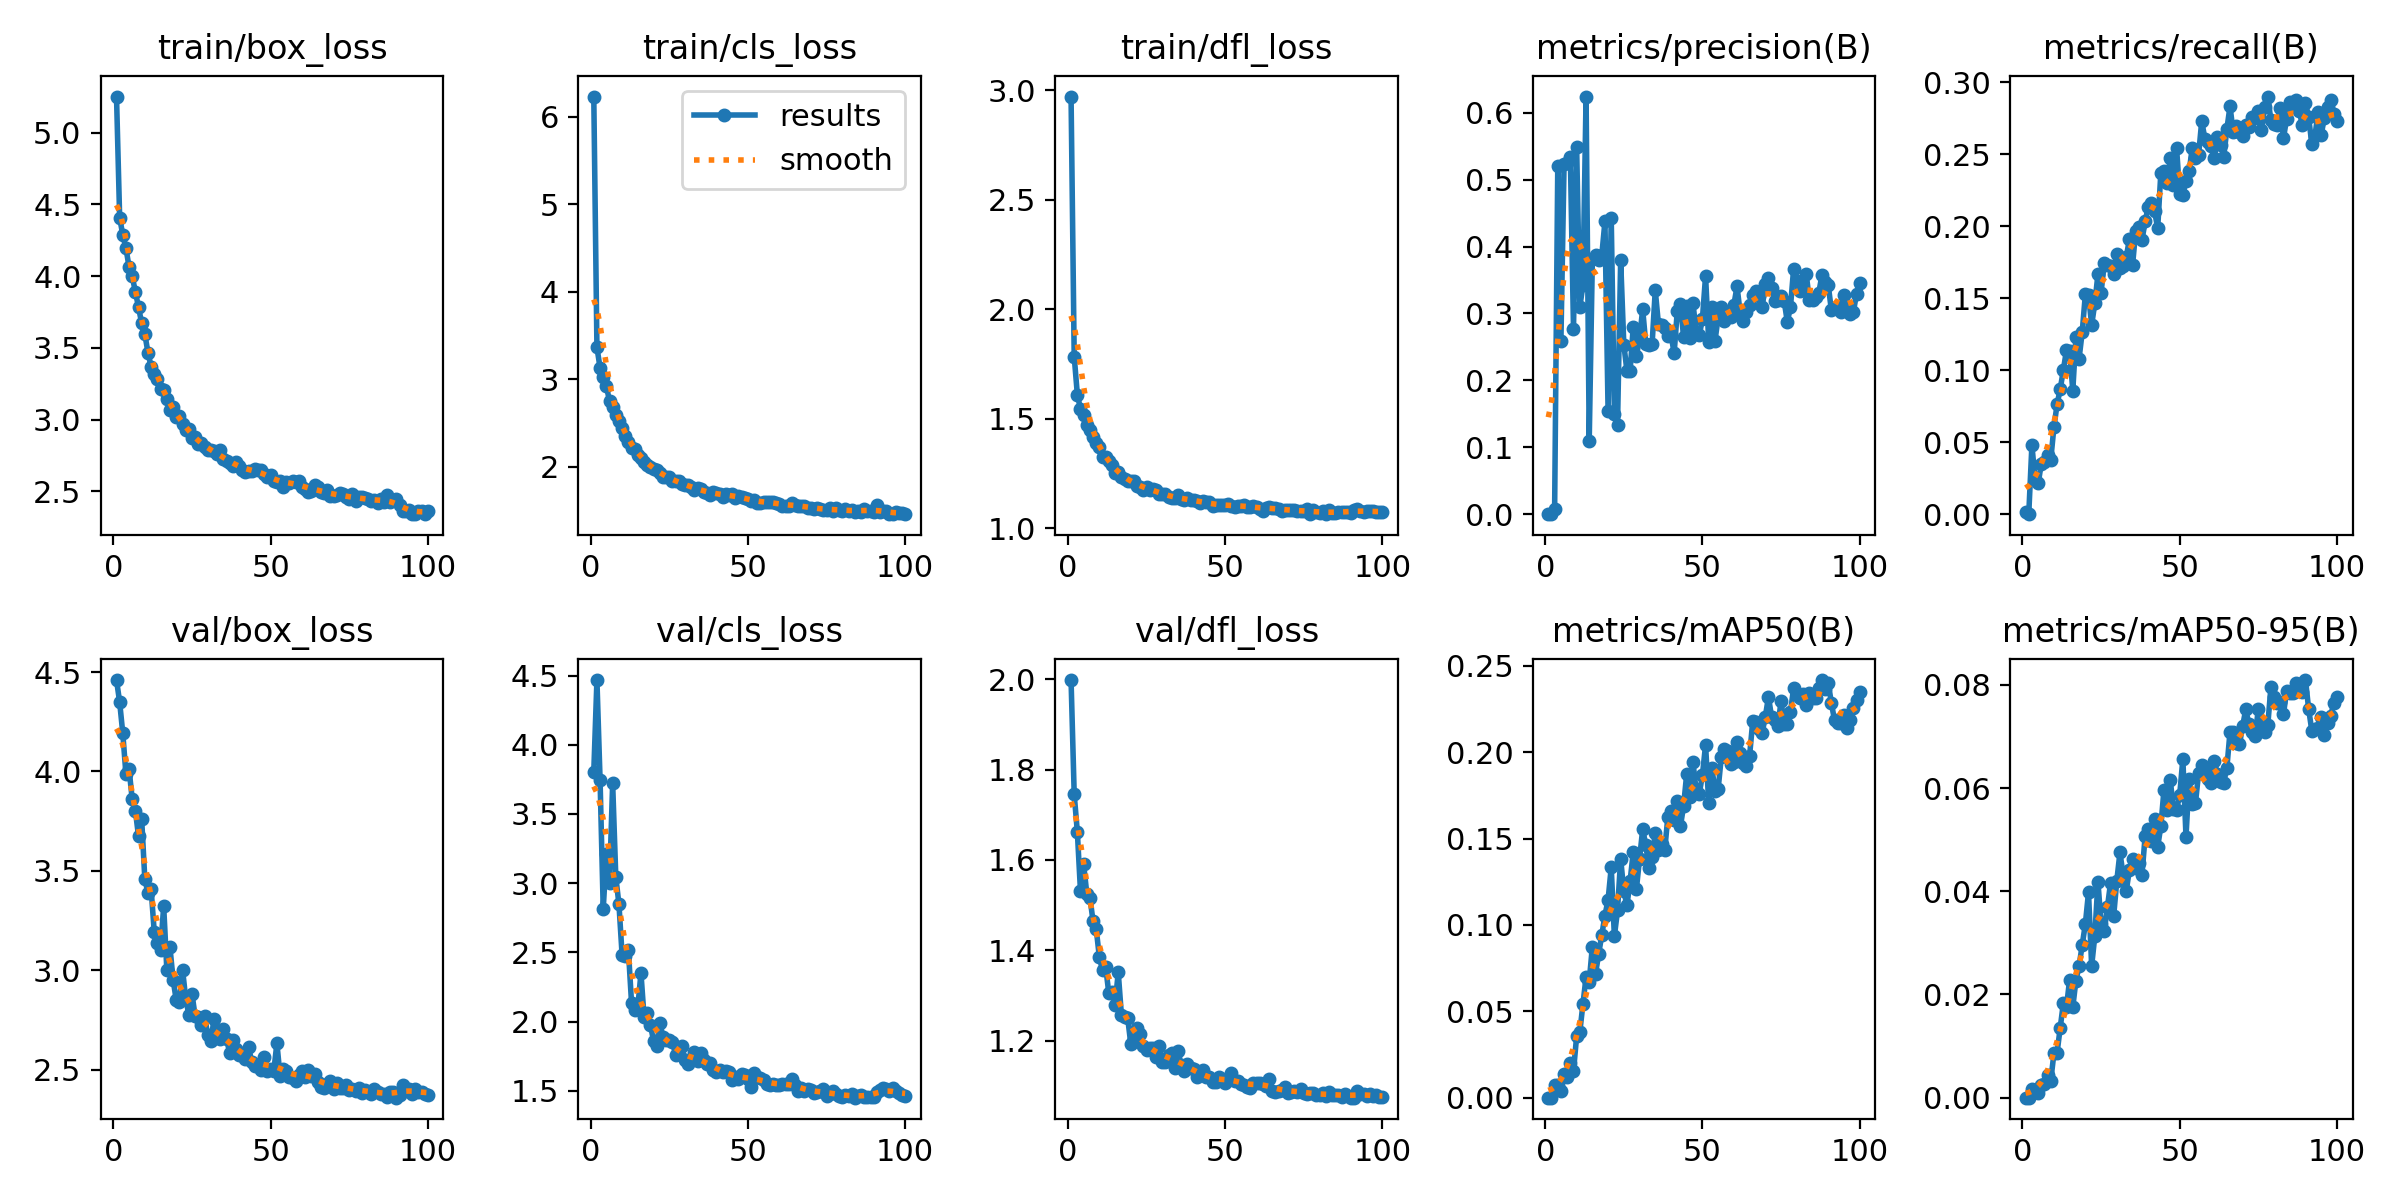

The file beside this chart, header and first rows:
epoch, time, train/box_loss, train/cls_loss, train/dfl_loss, metrics/precision(B), metrics/recall(B), metrics/mAP50(B), metrics/mAP50-95(B), val/box_loss, val/cls_loss, val/dfl_loss, lr/pg0, lr/pg1, lr/pg2
1, 25.18, 5.251, 6.233, 2.971, 0.00013, 0.0016, 6e-05, 2e-05, 4.46, 3.806, 1.998, 0.06739, 3.26389e-05, 3.26389e-05
2, 39.21, 4.408, 3.366, 1.784, 0, 0, 0, 0, 4.349, 4.468, 1.745, 0.03409, 6.53191e-05, 6.53191e-05
3, 52.86, 4.287, 3.13, 1.61, 0.00715, 0.04791, 0.0075, 0.00159, 4.191, 3.745, 1.662, 0.0007918, 9.73393e-05, 9.73393e-05
4, 66.8, 4.196, 3.028, 1.544, 0.5202, 0.02443, 0.0073, 0.00137, 3.986, 2.813, 1.53, 9.703e-05, 9.703e-05, 9.703e-05
5, 80.51, 4.062, 2.926, 1.518, 0.2595, 0.02144, 0.00414, 0.00088, 4.011, 3.211, 1.59, 9.604e-05, 9.604e-05, 9.604e-05
6, 94.23, 3.998, 2.748, 1.472, 0.5229, 0.03515, 0.01364, 0.00254, 3.859, 2.999, 1.526, 9.505e-05, 9.505e-05, 9.505e-05
7, 108.2, 3.891, 2.687, 1.449, 0.5242, 0.03642, 0.01209, 0.00257, 3.803, 3.722, 1.517, 9.406e-05, 9.406e-05, 9.406e-05
8, 122.1, 3.783, 2.595, 1.419, 0.5337, 0.04134, 0.02018, 0.00438, 3.674, 3.045, 1.464, 9.307e-05, 9.307e-05, 9.307e-05
9, 136.1, 3.672, 2.518, 1.389, 0.2772, 0.03791, 0.01526, 0.0033, 3.76, 2.848, 1.447, 9.208e-05, 9.208e-05, 9.208e-05
10, 149.7, 3.597, 2.44, 1.369, 0.5485, 0.06034, 0.03563, 0.00857, 3.46, 2.483, 1.385, 9.109e-05, 9.109e-05, 9.109e-05
11, 163.6, 3.468, 2.347, 1.328, 0.3091, 0.0762, 0.03784, 0.00868, 3.388, 2.471, 1.356, 9.01e-05, 9.01e-05, 9.01e-05
12, 177.7, 3.369, 2.286, 1.324, 0.3426, 0.08679, 0.05416, 0.01352, 3.408, 2.517, 1.364, 8.911e-05, 8.911e-05, 8.911e-05
13, 191.6, 3.319, 2.215, 1.305, 0.6242, 0.1001, 0.06983, 0.0183, 3.193, 2.137, 1.305, 8.812e-05, 8.812e-05, 8.812e-05
14, 205.4, 3.281, 2.208, 1.288, 0.1097, 0.114, 0.06723, 0.01761, 3.137, 2.08, 1.308, 8.713e-05, 8.713e-05, 8.713e-05
15, 219.1, 3.215, 2.132, 1.252, 0.3821, 0.1134, 0.08748, 0.02288, 3.103, 2.104, 1.279, 8.614e-05, 8.614e-05, 8.614e-05
16, 233, 3.208, 2.105, 1.257, 0.3877, 0.08588, 0.07162, 0.01753, 3.322, 2.35, 1.351, 8.515e-05, 8.515e-05, 8.515e-05
17, 246.6, 3.145, 2.053, 1.235, 0.3803, 0.1233, 0.08316, 0.0227, 3.003, 2.03, 1.258, 8.416e-05, 8.416e-05, 8.416e-05
18, 260.2, 3.07, 2.022, 1.226, 0.387, 0.108, 0.09422, 0.02552, 3.114, 2.061, 1.253, 8.317e-05, 8.317e-05, 8.317e-05
19, 274.1, 3.085, 2.001, 1.216, 0.4375, 0.1265, 0.1054, 0.02959, 2.952, 1.978, 1.25, 8.218e-05, 8.218e-05, 8.218e-05
20, 287.9, 3.018, 1.979, 1.216, 0.154, 0.1527, 0.1145, 0.03366, 2.849, 1.86, 1.192, 8.119e-05, 8.119e-05, 8.119e-05
21, 301.9, 3.023, 1.959, 1.217, 0.4431, 0.1521, 0.1333, 0.03977, 2.841, 1.825, 1.203, 8.02e-05, 8.02e-05, 8.02e-05
22, 316, 2.971, 1.931, 1.191, 0.1492, 0.1313, 0.09348, 0.02553, 3.002, 1.991, 1.228, 7.921e-05, 7.921e-05, 7.921e-05
23, 329.6, 2.926, 1.885, 1.19, 0.1336, 0.1464, 0.1084, 0.03129, 2.859, 1.888, 1.215, 7.822e-05, 7.822e-05, 7.822e-05
24, 343.2, 2.934, 1.885, 1.174, 0.3792, 0.1666, 0.1383, 0.04183, 2.774, 1.867, 1.189, 7.723e-05, 7.723e-05, 7.723e-05
25, 357, 2.87, 1.882, 1.189, 0.2536, 0.1539, 0.1195, 0.03373, 2.881, 1.87, 1.179, 7.624e-05, 7.624e-05, 7.624e-05
26, 370.7, 2.883, 1.835, 1.175, 0.214, 0.1743, 0.1114, 0.03224, 2.768, 1.853, 1.184, 7.525e-05, 7.525e-05, 7.525e-05
27, 384.3, 2.828, 1.833, 1.179, 0.214, 0.1732, 0.1255, 0.03685, 2.767, 1.761, 1.183, 7.426e-05, 7.426e-05, 7.426e-05
28, 397.8, 2.839, 1.837, 1.173, 0.28, 0.1726, 0.1421, 0.04156, 2.723, 1.762, 1.163, 7.327e-05, 7.327e-05, 7.327e-05
29, 411.3, 2.813, 1.8, 1.157, 0.2362, 0.1666, 0.1207, 0.03522, 2.771, 1.821, 1.189, 7.228e-05, 7.228e-05, 7.228e-05
30, 424.9, 2.788, 1.786, 1.157, 0.2628, 0.1807, 0.1383, 0.04204, 2.673, 1.718, 1.153, 7.129e-05, 7.129e-05, 7.129e-05
31, 438.8, 2.788, 1.788, 1.156, 0.3062, 0.1713, 0.1553, 0.04751, 2.643, 1.695, 1.154, 7.03e-05, 7.03e-05, 7.03e-05
32, 452.9, 2.78, 1.768, 1.143, 0.2539, 0.1721, 0.1462, 0.04318, 2.753, 1.729, 1.169, 6.931e-05, 6.931e-05, 6.931e-05
33, 466.5, 2.758, 1.739, 1.139, 0.2526, 0.1785, 0.1332, 0.04005, 2.695, 1.777, 1.173, 6.832e-05, 6.832e-05, 6.832e-05
34, 480.1, 2.785, 1.753, 1.136, 0.2546, 0.1909, 0.1396, 0.04413, 2.652, 1.712, 1.139, 6.733e-05, 6.733e-05, 6.733e-05
35, 493.7, 2.727, 1.747, 1.152, 0.3346, 0.1728, 0.1532, 0.04632, 2.705, 1.77, 1.176, 6.634e-05, 6.634e-05, 6.634e-05
36, 507.2, 2.709, 1.716, 1.133, 0.2847, 0.1964, 0.1435, 0.04452, 2.653, 1.724, 1.147, 6.535e-05, 6.535e-05, 6.535e-05
37, 520.8, 2.701, 1.702, 1.129, 0.2821, 0.1993, 0.147, 0.04547, 2.583, 1.693, 1.134, 6.436e-05, 6.436e-05, 6.436e-05
38, 534.4, 2.681, 1.68, 1.137, 0.2782, 0.1902, 0.1432, 0.0432, 2.647, 1.704, 1.149, 6.337e-05, 6.337e-05, 6.337e-05
39, 548, 2.706, 1.709, 1.127, 0.2666, 0.2033, 0.1625, 0.05062, 2.604, 1.647, 1.139, 6.238e-05, 6.238e-05, 6.238e-05
40, 561.8, 2.678, 1.697, 1.131, 0.2689, 0.2133, 0.1659, 0.05208, 2.574, 1.632, 1.136, 6.139e-05, 6.139e-05, 6.139e-05
41, 575.6, 2.651, 1.682, 1.122, 0.2404, 0.2163, 0.161, 0.04973, 2.583, 1.653, 1.119, 6.04e-05, 6.04e-05, 6.04e-05
42, 589.5, 2.637, 1.655, 1.114, 0.3035, 0.2105, 0.1716, 0.05393, 2.551, 1.637, 1.127, 5.941e-05, 5.941e-05, 5.941e-05
43, 603.4, 2.646, 1.687, 1.126, 0.3142, 0.1985, 0.157, 0.04861, 2.616, 1.646, 1.135, 5.842e-05, 5.842e-05, 5.842e-05
44, 616.9, 2.64, 1.677, 1.119, 0.2654, 0.237, 0.1688, 0.0526, 2.536, 1.636, 1.119, 5.743e-05, 5.743e-05, 5.743e-05
45, 630.6, 2.657, 1.685, 1.121, 0.3113, 0.2385, 0.1874, 0.05965, 2.517, 1.574, 1.119, 5.644e-05, 5.644e-05, 5.644e-05
46, 644.4, 2.647, 1.644, 1.101, 0.2638, 0.23, 0.1741, 0.05583, 2.52, 1.6, 1.108, 5.545e-05, 5.545e-05, 5.545e-05
47, 658.1, 2.653, 1.662, 1.105, 0.3153, 0.2473, 0.1941, 0.06154, 2.499, 1.587, 1.108, 5.446e-05, 5.446e-05, 5.446e-05
48, 671.9, 2.621, 1.658, 1.106, 0.272, 0.2286, 0.1779, 0.05599, 2.563, 1.618, 1.119, 5.347e-05, 5.347e-05, 5.347e-05
49, 685.5, 2.599, 1.638, 1.107, 0.2671, 0.2544, 0.1761, 0.05578, 2.495, 1.613, 1.113, 5.248e-05, 5.248e-05, 5.248e-05
50, 699.2, 2.616, 1.636, 1.104, 0.2922, 0.2224, 0.1868, 0.05868, 2.504, 1.583, 1.107, 5.149e-05, 5.149e-05, 5.149e-05
51, 712.7, 2.575, 1.603, 1.11, 0.356, 0.2215, 0.2042, 0.06562, 2.491, 1.53, 1.117, 5.05e-05, 5.05e-05, 5.05e-05
52, 726.9, 2.564, 1.617, 1.102, 0.2574, 0.2315, 0.1704, 0.05054, 2.632, 1.631, 1.128, 4.951e-05, 4.951e-05, 4.951e-05
53, 740.5, 2.571, 1.59, 1.099, 0.31, 0.238, 0.1911, 0.06184, 2.469, 1.598, 1.111, 4.852e-05, 4.852e-05, 4.852e-05
54, 754.1, 2.533, 1.589, 1.103, 0.2593, 0.2546, 0.1772, 0.05681, 2.5, 1.591, 1.111, 4.753e-05, 4.753e-05, 4.753e-05
55, 767.7, 2.563, 1.595, 1.104, 0.2943, 0.2473, 0.1788, 0.057, 2.495, 1.576, 1.104, 4.654e-05, 4.654e-05, 4.654e-05
56, 781.3, 2.559, 1.597, 1.105, 0.3095, 0.2493, 0.1972, 0.0629, 2.462, 1.55, 1.103, 4.555e-05, 4.555e-05, 4.555e-05
57, 794.9, 2.572, 1.6, 1.098, 0.2894, 0.2731, 0.2021, 0.06439, 2.455, 1.543, 1.097, 4.456e-05, 4.456e-05, 4.456e-05
58, 808.5, 2.563, 1.593, 1.095, 0.2999, 0.2608, 0.2006, 0.06396, 2.444, 1.549, 1.096, 4.357e-05, 4.357e-05, 4.357e-05
59, 822.1, 2.57, 1.589, 1.103, 0.2943, 0.2587, 0.1934, 0.06174, 2.474, 1.539, 1.107, 4.258e-05, 4.258e-05, 4.258e-05
60, 835.7, 2.534, 1.575, 1.096, 0.3129, 0.2554, 0.1944, 0.06092, 2.494, 1.545, 1.106, 4.159e-05, 4.159e-05, 4.159e-05
... 40 more rows
